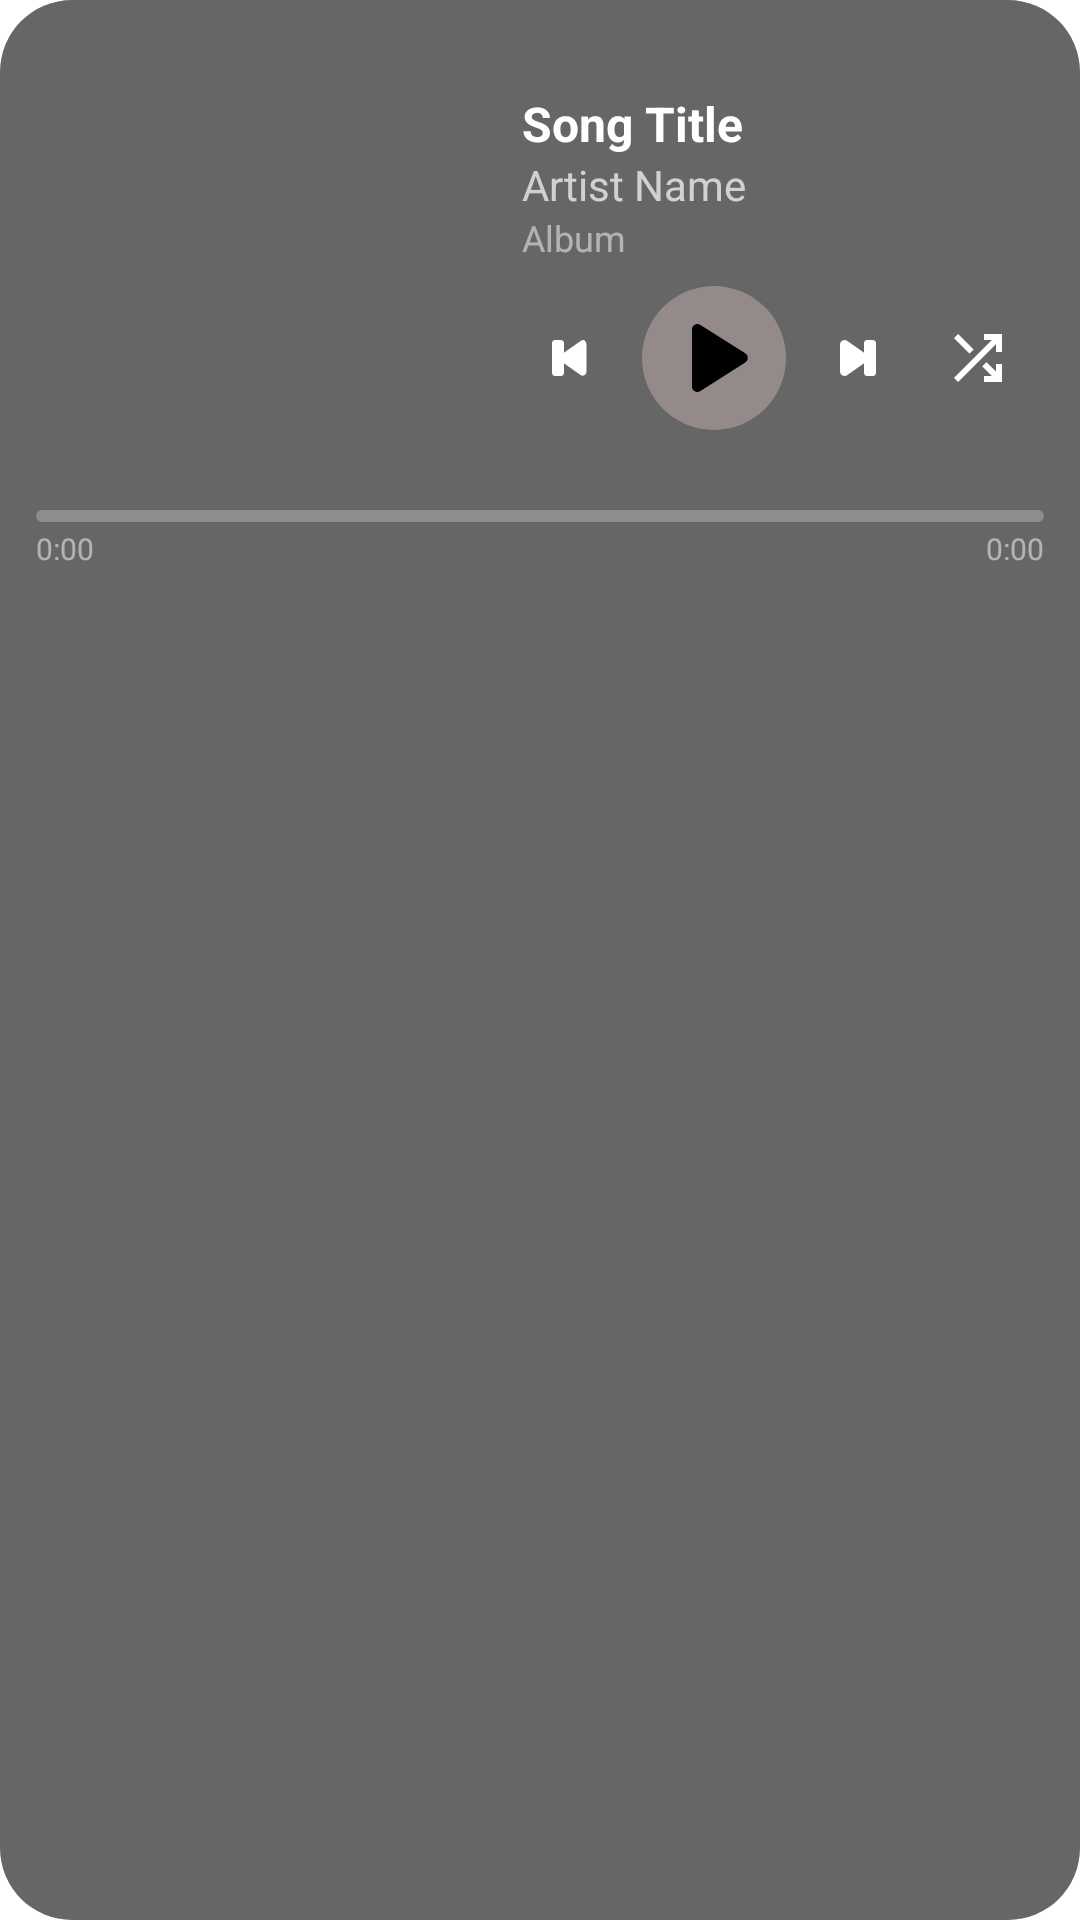

The Android layout XML behind this screen, and the referenced resources:
<!-- AndroidManifest.xml: application theme Theme.synctax -->
<!-- res/layout/widget_music_large.xml -->
<?xml version="1.0" encoding="utf-8"?>
<RelativeLayout xmlns:android="http://schemas.android.com/apk/res/android"
    xmlns:app="http://schemas.android.com/apk/res-auto"
    xmlns:tools="http://schemas.android.com/tools"
    android:id="@+id/widget_container"
    android:layout_width="match_parent"
    android:layout_height="wrap_content"
    android:background="@drawable/widget_background"
    android:padding="12dp">

    <ImageView
        android:id="@+id/widget_album_art"
        android:layout_width="150dp"
        android:layout_height="150dp"
        android:background="@drawable/album_art_background"
        android:clipToOutline="true"
        android:scaleType="centerCrop"
        android:src="@mipmap/app_icon_main"
        android:layout_alignParentStart="true"
        android:layout_alignParentTop="true"
        tools:ignore="ContentDescription" />

    <LinearLayout
        android:id="@+id/info_controls_container"
        android:layout_width="match_parent"
        android:layout_height="wrap_content"
        android:layout_marginStart="12dp"
        android:orientation="vertical"
        android:layout_toEndOf="@id/widget_album_art"
        android:layout_alignTop="@id/widget_album_art"
        android:layout_alignBottom="@id/widget_album_art"
        android:gravity="center_vertical">

        <TextView
            android:id="@+id/widget_song_title"
            android:layout_width="match_parent"
            android:layout_height="wrap_content"
            android:ellipsize="end"
            android:maxLines="1"
            android:text="Song Title"
            android:textColor="@android:color/white"
            android:textSize="16sp"
            android:textStyle="bold" />

        <TextView
            android:id="@+id/widget_artist"
            android:layout_width="match_parent"
            android:layout_height="wrap_content"
            android:ellipsize="end"
            android:maxLines="1"
            android:text="Artist Name"
            android:textColor="#B3FFFFFF"
            android:textSize="14sp" />

        <TextView
            android:id="@+id/widget_album"
            android:layout_width="match_parent"
            android:layout_height="wrap_content"
            android:ellipsize="end"
            android:maxLines="1"
            android:text="Album"
            android:textColor="#80FFFFFF"
            android:textSize="12sp"
            android:visibility="visible" />

        <LinearLayout
            android:id="@+id/controls_layout"
            android:layout_width="wrap_content"
            android:layout_height="wrap_content"
            android:layout_marginTop="8dp"
            android:gravity="center_vertical"
            android:orientation="horizontal">

            <ImageButton
                android:id="@+id/widget_previous"
                android:layout_width="32dp"
                android:layout_height="32dp"
                android:background="?android:attr/selectableItemBackgroundBorderless"
                android:contentDescription="Previous"
                android:src="@drawable/ic_previous"
                app:tint="@android:color/white" />

            <ImageButton
                android:id="@+id/widget_play_pause"
                android:layout_width="48dp"
                android:layout_height="48dp"
                android:layout_marginHorizontal="8dp"
                android:background="@drawable/play_button_background"
                android:contentDescription="Play/Pause"
                android:src="@drawable/ic_play"
                app:tint="@android:color/black" />

            <ImageButton
                android:id="@+id/widget_next"
                android:layout_width="32dp"
                android:layout_height="32dp"
                android:background="?android:attr/selectableItemBackgroundBorderless"
                android:contentDescription="Next"
                android:src="@drawable/ic_next"
                app:tint="@android:color/white" />
                
            <ImageButton
                android:id="@+id/widget_equalizer"
                android:layout_width="32dp"
                android:layout_height="32dp"
                android:layout_marginStart="8dp"
                android:background="?android:attr/selectableItemBackgroundBorderless"
                android:contentDescription="Shuffle"
                android:src="@drawable/ic_shuffle"
                app:tint="@android:color/white" />
        </LinearLayout>
    </LinearLayout>

    <ProgressBar
        android:id="@+id/widget_progress"
        style="?android:attr/progressBarStyleHorizontal"
        android:layout_width="match_parent"
        android:layout_height="4dp"
        android:layout_marginTop="8dp"
        android:max="100"
        android:progress="0"
        android:progressDrawable="@drawable/widget_progress_bar"
        android:layout_below="@id/widget_album_art" />

    <RelativeLayout
        android:id="@+id/time_layout"
        android:layout_width="match_parent"
        android:layout_height="wrap_content"
        android:layout_marginTop="2dp"
        android:layout_below="@id/widget_progress">

        <TextView
            android:id="@+id/widget_current_time"
            android:layout_width="wrap_content"
            android:layout_height="wrap_content"
            android:layout_alignParentStart="true"
            android:text="0:00"
            android:textColor="#80FFFFFF"
            android:textSize="10sp" />

        <TextView
            android:id="@+id/widget_duration"
            android:layout_width="wrap_content"
            android:layout_height="wrap_content"
            android:layout_alignParentEnd="true"
            android:text="0:00"
            android:textColor="#80FFFFFF"
            android:textSize="10sp" />
    </RelativeLayout>

</RelativeLayout>
<!-- resources referenced by this layout -->
<resources>
  <!-- drawable ic_play (drawable) -->
  <?xml version="1.0" encoding="utf-8"?>
  <vector xmlns:android="http://schemas.android.com/apk/res/android"
      android:width="44dp"
      android:height="44dp"
      android:viewportWidth="24"
      android:viewportHeight="24"
      android:tint="@android:color/white">
      <path
          android:fillColor="@android:color/white"
          android:pathData="M8,6.82v10.36c0,0.79,0.87,1.27,1.54,0.84l8.14-5.18c0.62-0.39,0.62-1.29,0-1.69L9.54,5.98C8.87,5.55,8,6.03,8,6.82z"/>
  </vector>
  <!-- drawable ic_previous (drawable) -->
  <?xml version="1.0" encoding="utf-8"?>
  <vector xmlns:android="http://schemas.android.com/apk/res/android"
      android:width="24dp"
      android:height="24dp"
      android:viewportWidth="24"
      android:viewportHeight="24"
      android:tint="@android:color/white">
      <path
          android:fillColor="@android:color/white"
          android:pathData="M7,6h2c0.55,0,1,0.45,1,1v10c0,0.55-0.45,1-1,1H7c-0.55,0-1-0.45-1-1V7C6,6.45,6.45,6,7,6z"/>
      <path
          android:fillColor="@android:color/white"
          android:pathData="M16.5,6c-0.33,0-0.65,0.11-0.92,0.31l-6.42,4.5c-0.77,0.54-0.77,1.84,0,2.38l6.42,4.5c0.74,0.52,1.92,0.01,1.92-1.19V7.5C17.5,6.67,16.83,6,16.5,6z"/>
  </vector>
  <!-- drawable ic_shuffle (drawable) -->
  <vector xmlns:android="http://schemas.android.com/apk/res/android"
      android:width="24dp"
      android:height="24dp"
      android:viewportWidth="960"
      android:viewportHeight="960"
      android:tint="@android:color/white">
      <path
          android:fillColor="@android:color/white"
          android:pathData="M560,800L560,720L664,720L537,593L594,536L720,662L720,560L800,560L800,800L560,800ZM216,800L160,744L664,240L560,240L560,160L800,160L800,400L720,400L720,296L216,800ZM367,423L160,216L216,160L423,367L367,423Z"/>
  </vector>
  <!-- drawable play_button_background (drawable) -->
  <?xml version="1.0" encoding="utf-8"?>
  <shape xmlns:android="http://schemas.android.com/apk/res/android"
      android:shape="oval">
      <solid android:color="#948A8A" />
  </shape>
  <!-- drawable widget_background (drawable) -->
  <?xml version="1.0" encoding="utf-8"?>
  <shape xmlns:android="http://schemas.android.com/apk/res/android"
      android:shape="rectangle">
      <corners android:radius="24dp" />
      <solid android:color="#99000000" />
  </shape>
  <!-- drawable widget_progress_bar (drawable) -->
  <?xml version="1.0" encoding="utf-8"?>
  <layer-list xmlns:android="http://schemas.android.com/apk/res/android">
      
      <item android:id="@android:id/background">
          <shape android:shape="rectangle">
              <corners android:radius="4dp" />
              <solid android:color="#40FFFFFF" />
          </shape>
      </item>
      
      
      <item android:id="@android:id/progress">
          <clip>
              <shape android:shape="rectangle">
                  <corners android:radius="4dp" />
                  <solid android:color="#FFFFFFFF" />
              </shape>
          </clip>
      </item>
  </layer-list>
  <!-- mipmap app_icon_main (mipmap-anydpi-v26) -->
  <?xml version="1.0" encoding="utf-8"?>
  <adaptive-icon xmlns:android="http://schemas.android.com/apk/res/android">
      <background android:drawable="@color/app_icon_main_background"/>
      <foreground android:drawable="@mipmap/app_icon_main_foreground"/>
  </adaptive-icon>
  <style name="Theme.synctax" parent="Theme.MaterialComponents.DayNight.DarkActionBar">
          
          <item name="colorPrimary">@color/purple_500</item>
          <item name="colorPrimaryVariant">@color/purple_700</item>
          <item name="colorOnPrimary">@color/white</item>
          
          <item name="colorSecondary">@color/teal_200</item>
          <item name="colorSecondaryVariant">@color/teal_700</item>
          <item name="colorOnSecondary">@color/black</item>
          
          <item name="android:statusBarColor">?attr/colorPrimaryVariant</item>
          
      </style>
  <color name="app_icon_main_background">#EFEFEF</color>
  <!-- not gathered from this repository: default colours our renderer supplied (Android Studio template values) -->
  <color name="purple_500">#FF6200EE</color>
  <color name="purple_700">#FF3700B3</color>
  <color name="teal_200">#FF03DAC5</color>
  <color name="teal_700">#FF018786</color>
  <color name="black">#FF000000</color>
  <color name="white">#FFFFFFFF</color>
</resources>
